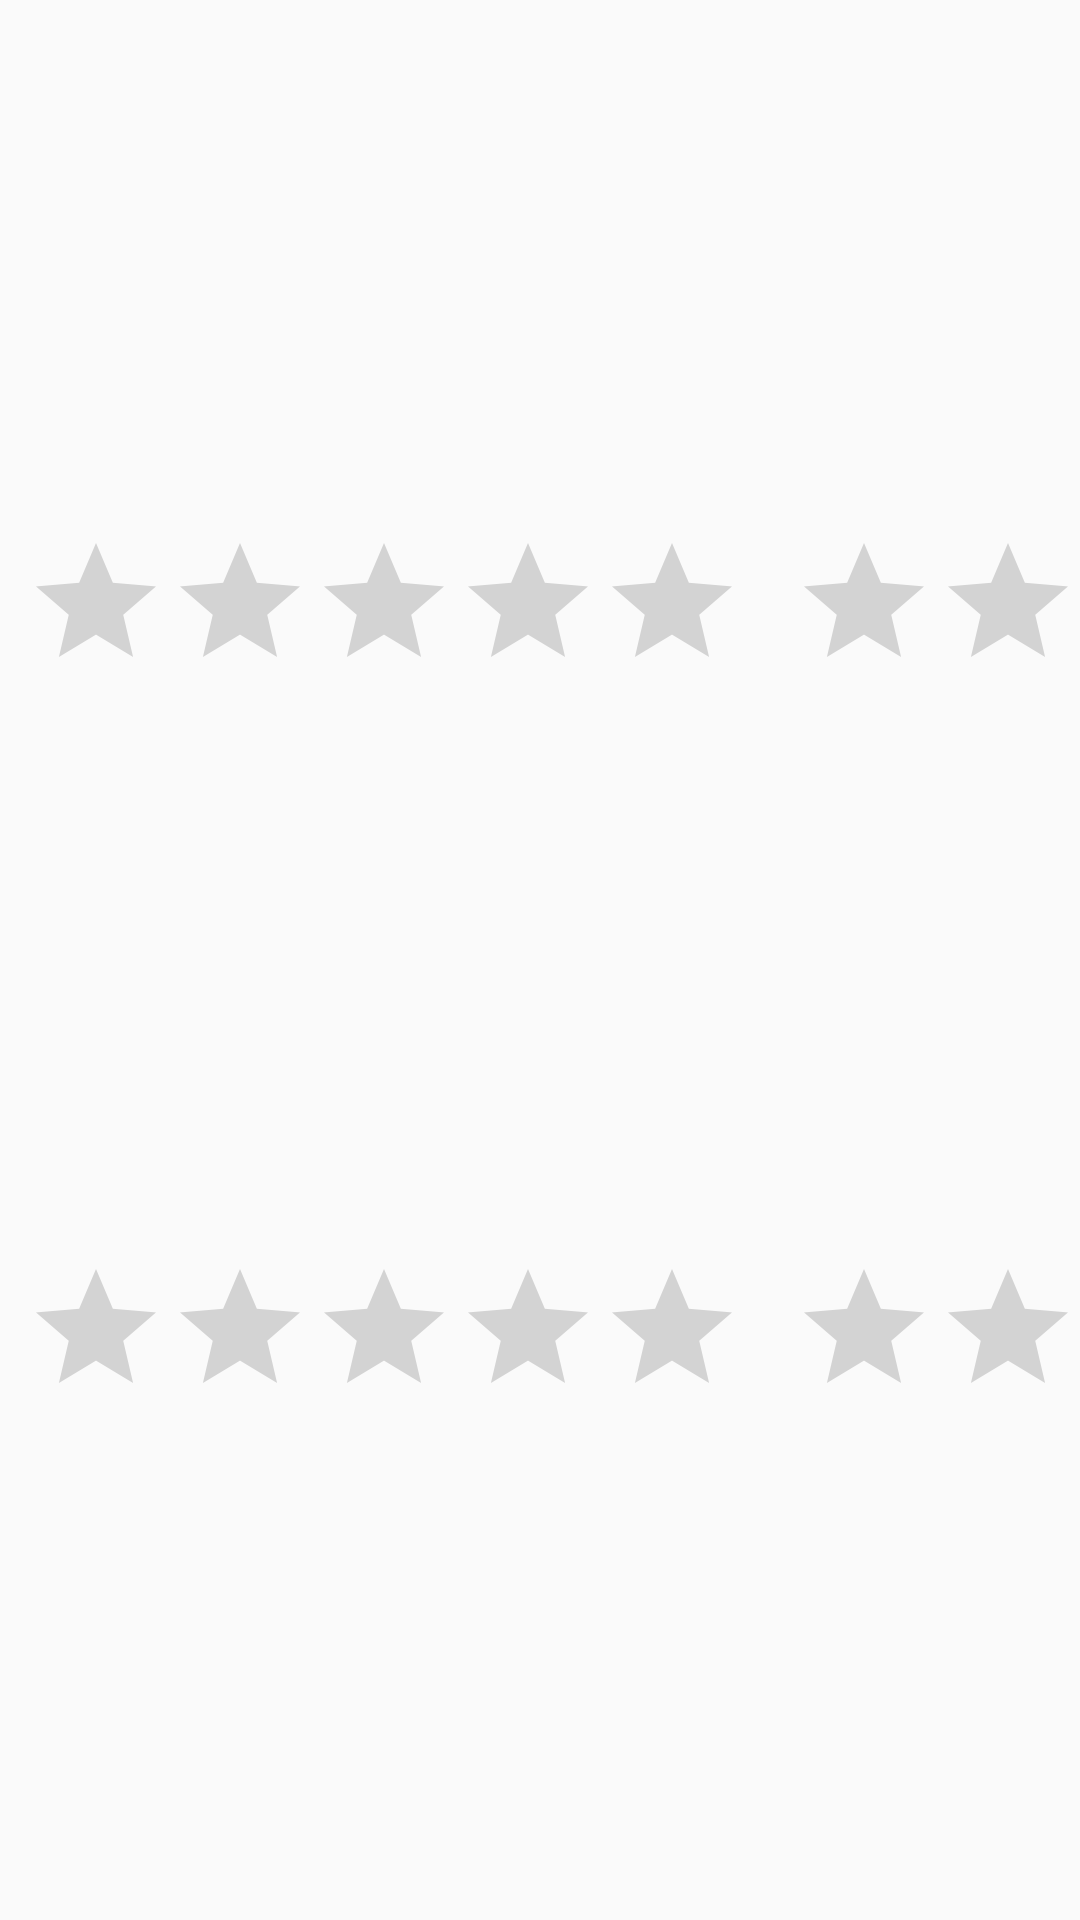

Android layout source for this screen:
<!-- AndroidManifest.xml: activity theme Theme.Wishyouwerehere -->
<!-- res/layout/activity_main.xml -->
<?xml version="1.0" encoding="utf-8"?>
<GridLayout xmlns:android="http://schemas.android.com/apk/res/android"
    android:layout_width="match_parent"
    android:layout_height="match_parent"
    android:columnCount="2"
    android:rowCount="2">

    <include
        android:id="@+id/card1"
        layout="@layout/item_card" />

    <include
        android:id="@+id/card2"
        layout="@layout/item_card" />

    <include
        android:id="@+id/card3"
        layout="@layout/item_card" />

    <include
        android:id="@+id/card4"
        layout="@layout/item_card" />

</GridLayout>
<!-- res/layout/item_card.xml (included above) -->
<?xml version="1.0" encoding="utf-8"?>
<LinearLayout xmlns:android="http://schemas.android.com/apk/res/android"
    android:orientation="vertical"
    android:layout_width="wrap_content"
    android:layout_height="wrap_content"
    android:padding="8dp">

    <ImageView
        android:id="@+id/image"
        android:layout_width="150dp"
        android:layout_height="150dp" />

    <TextView
        android:id="@+id/title"
        android:layout_width="wrap_content"
        android:layout_height="wrap_content" />

    <RatingBar
        android:id="@+id/rating"
        android:layout_width="wrap_content"
        android:layout_height="wrap_content"
        android:numStars="5"
        android:stepSize="0.5" />

</LinearLayout>
<!-- resources referenced by this layout -->
<resources>
  <style name="Theme.Wishyouwerehere" parent="android:Theme.Material.Light.NoActionBar" />
</resources>
